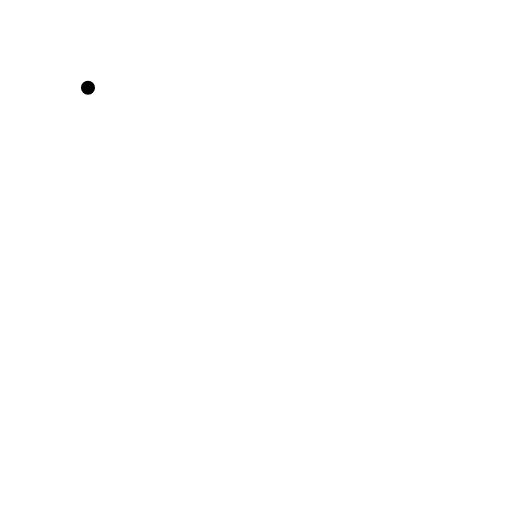
t = 0.00 s
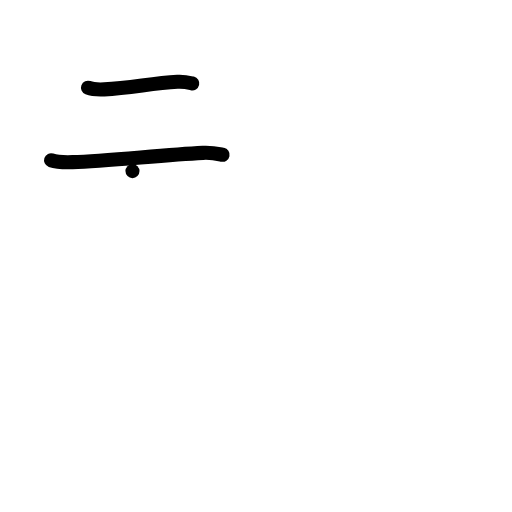
t = 2.00 s
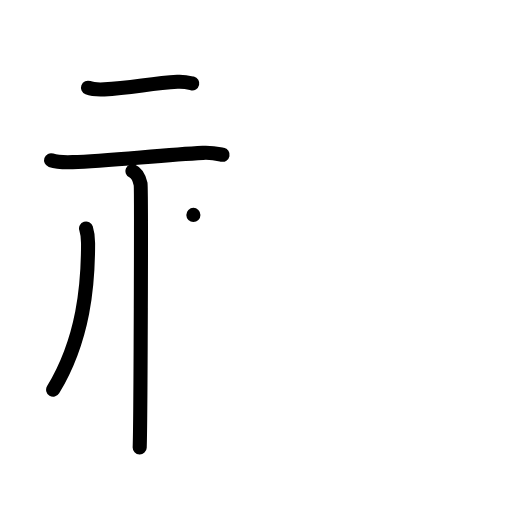
t = 4.00 s
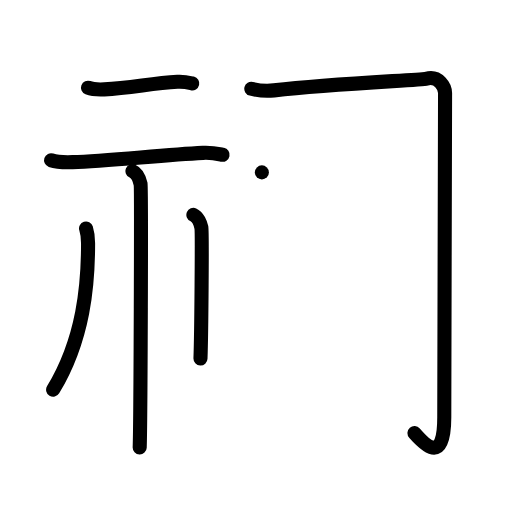
t = 6.00 s
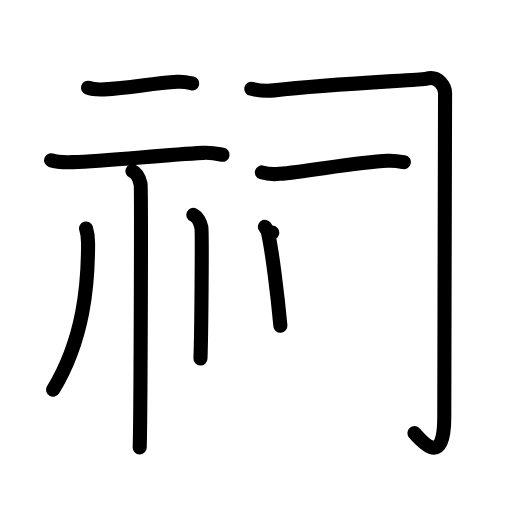
t = 8.00 s
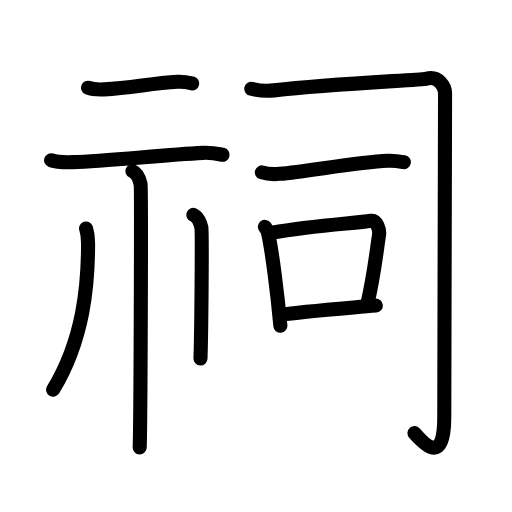
t = 10.00 s

The animated SVG that drew these frames (rendered in a browser with its animation timeline set to each time). Animation: 34 SMIL elements (animate=34); one cycle of 10.00 s.

<?xml version="1.0" encoding="UTF-8"?>
<!--
AniKanjiVG is licensed by CC-BY-SA Paul C. Sommerhoff (https://bitbucket.org/sommerhoff/anikanjivg).
AniKanjiVG uses KanjiVG which is licensed by CC-BY-SA Ulrich Apel (http://kanjivg.tagaini.net).
See also http://creativecommons.org/licenses/by-sa/3.0/
-->
<svg xmlns:kvg='http://kanjivg.tagaini.net' xmlns='http://www.w3.org/2000/svg' width='109' height='109' viewBox='0 0 109 109' style='fill:none;stroke:#000000;stroke-width:3;stroke-linecap:round;stroke-linejoin:round;' id="kvg:kanji_07960"><g id="kvg:07960" kvg:element="祠"><g id="kvg:07960-g1" kvg:element="示" kvg:variant="true" kvg:position="left" kvg:radical="general"><g id="kvg:07960-g2" kvg:position="top"><path id="kvg:07960-s1" kvg:type="㇐" d="M18.73,18.67c0.91,0.35,2.56,0.39,3.47,0.35c5.68-0.24,9.8-1.27,15.56-1.6c1.51-0.09,2.42,0.17,3.17,0.35"><animate attributeName="d" begin="0.0s" dur="0.3333333333333333s" from="M18.73,18.67C18.73,18.67,18.73,18.67,18.73,18.67" to="M18.73,18.67c0.91,0.35,2.56,0.39,3.47,0.35" />
<animate attributeName="d" begin="0.3333333333333333s" dur="0.3333333333333333s" from="M18.73,18.67c0.91,0.35,2.56,0.39,3.47,0.35c0,0,0,0,0,0,0" to="M18.73,18.67c0.91,0.35,2.56,0.39,3.47,0.35c5.68-0.24,9.8-1.27,15.56-1.6" />
<animate attributeName="d" begin="0.6666666666666666s" dur="0.3333333333333333s" from="M18.73,18.67c0.91,0.35,2.56,0.39,3.47,0.35c5.68-0.24,9.8-1.27,15.56-1.6c0,0,0,0,0,0,0" to="M18.73,18.67c0.91,0.35,2.56,0.39,3.47,0.35c5.68-0.24,9.8-1.27,15.56-1.6c1.51-0.09,2.42,0.17,3.17,0.35" />
</path>
<path id="kvg:07960-s2" kvg:type="㇐" d="M10.87,34.11c1.2,0.41,3.39,0.45,4.59,0.41C23,34.25,34.5,33,43.19,32.55c1.99-0.1,3.19,0.2,4.19,0.4"><animate attributeName="d" begin="1.0s" dur="0.3333333333333333s" from="M10.87,34.11C10.87,34.11,10.87,34.11,10.87,34.11" to="M10.87,34.11c1.2,0.41,3.39,0.45,4.59,0.41" />
<animate attributeName="d" begin="1.3333333333333333s" dur="0.3333333333333333s" from="M10.87,34.11c1.2,0.41,3.39,0.45,4.59,0.41c0,0,0,0,0,0,0" to="M10.87,34.11c1.2,0.41,3.39,0.45,4.59,0.41C23,34.25,34.5,33,43.19,32.55" />
<animate attributeName="d" begin="1.6666666666666665s" dur="0.3333333333333333s" from="M10.87,34.11c1.2,0.41,3.39,0.45,4.59,0.41C23,34.25,34.5,33,43.19,32.55c0,0,0,0,0,0,0" to="M10.87,34.11c1.2,0.41,3.39,0.45,4.59,0.41C23,34.25,34.5,33,43.19,32.55c1.99-0.1,3.19,0.2,4.19,0.4" />
<animate attributeName="d" begin="0s" dur="1.0s" from="M-100,-100" to="M-100,-100" />
</path>
</g>
<g id="kvg:07960-g3" kvg:position="bottom"><path id="kvg:07960-s3" kvg:type="㇑" d="M28.2,36.43c0.96,0.42,1.54,1.89,1.73,2.74c0.19,0.84,0,50.82-0.19,56.08"><animate attributeName="d" begin="2.0s" dur="0.5s" from="M28.2,36.43C28.2,36.43,28.2,36.43,28.2,36.43" to="M28.2,36.43c0.96,0.42,1.54,1.89,1.73,2.74" />
<animate attributeName="d" begin="2.5s" dur="0.5s" from="M28.2,36.43c0.96,0.42,1.54,1.89,1.73,2.74c0,0,0,0,0,0,0" to="M28.2,36.43c0.96,0.42,1.54,1.89,1.73,2.74c0.19,0.84,0,50.82-0.19,56.08" />
<animate attributeName="d" begin="0s" dur="2.0s" from="M-100,-100" to="M-100,-100" />
</path>
<path id="kvg:07960-s4" kvg:type="㇒" d="M18.32,48.64c0.44,1.38,0.43,2.09,0.43,3.25c0,8.52-0.86,20.18-7.44,31.08"><animate attributeName="d" begin="3.0s" dur="0.5s" from="M18.32,48.64C18.32,48.64,18.32,48.64,18.32,48.64" to="M18.32,48.64c0.44,1.38,0.43,2.09,0.43,3.25" />
<animate attributeName="d" begin="3.5s" dur="0.5s" from="M18.32,48.64c0.44,1.38,0.43,2.09,0.43,3.25c0,0,0,0,0,0,0" to="M18.32,48.64c0.44,1.38,0.43,2.09,0.43,3.25c0,8.52-0.86,20.18-7.44,31.08" />
<animate attributeName="d" begin="0s" dur="3.0s" from="M-100,-100" to="M-100,-100" />
</path>
<path id="kvg:07960-s5" kvg:type="㇑/㇔" d="M41.17,45.75c0.95,0.41,1.52,1.86,1.7,2.69c0.19,0.83,0,22.73-0.19,27.89"><animate attributeName="d" begin="4.0s" dur="0.5s" from="M41.17,45.75C41.17,45.75,41.17,45.75,41.17,45.75" to="M41.17,45.75c0.95,0.41,1.52,1.86,1.7,2.69" />
<animate attributeName="d" begin="4.5s" dur="0.5s" from="M41.17,45.75c0.95,0.41,1.52,1.86,1.7,2.69c0,0,0,0,0,0,0" to="M41.17,45.75c0.95,0.41,1.52,1.86,1.7,2.69c0.19,0.83,0,22.73-0.19,27.89" />
<animate attributeName="d" begin="0s" dur="4.0s" from="M-100,-100" to="M-100,-100" />
</path>
</g>
</g>
<g id="kvg:07960-g4" kvg:element="司" kvg:position="right"><path id="kvg:07960-s6" kvg:type="㇆" d="M53.5,18.9c1,0.25,3.06,0.54,4.82,0.34c13.18-1.49,31.34-2.18,32.42-2.49c2.67-0.76,4.01,1.78,4.01,3.05s-0.17,63.26-0.17,69.1c0,9.65-3.67,6.35-6.34,3.3"><animate attributeName="d" begin="5.0s" dur="0.25s" from="M53.5,18.9C53.5,18.9,53.5,18.9,53.5,18.9" to="M53.5,18.9c1,0.25,3.06,0.54,4.82,0.34" />
<animate attributeName="d" begin="5.25s" dur="0.25s" from="M53.5,18.9c1,0.25,3.06,0.54,4.82,0.34c0,0,0,0,0,0,0" to="M53.5,18.9c1,0.25,3.06,0.54,4.82,0.34c13.18-1.49,31.34-2.18,32.42-2.49" />
<animate attributeName="d" begin="5.5s" dur="0.25s" from="M53.5,18.9c1,0.25,3.06,0.54,4.82,0.34c13.18-1.49,31.34-2.18,32.42-2.49c0,0,0,0,0,0,0" to="M53.5,18.9c1,0.25,3.06,0.54,4.82,0.34c13.18-1.49,31.34-2.18,32.42-2.49c2.67-0.76,4.01,1.78,4.01,3.05s-0.17,63.26-0.17,69.1" />
<animate attributeName="d" begin="5.75s" dur="0.25s" from="M53.5,18.9c1,0.25,3.06,0.54,4.82,0.34c13.18-1.49,31.34-2.18,32.42-2.49c2.67-0.76,4.01,1.78,4.01,3.05s-0.17,63.26-0.17,69.1c0,0,0,0,0,0,0" to="M53.5,18.9c1,0.25,3.06,0.54,4.82,0.34c13.18-1.49,31.34-2.18,32.42-2.49c2.67-0.76,4.01,1.78,4.01,3.05s-0.17,63.26-0.17,69.1c0,9.65-3.67,6.35-6.34,3.3" />
<animate attributeName="d" begin="0s" dur="5.0s" from="M-100,-100" to="M-100,-100" />
</path>
<g id="kvg:07960-g5" kvg:element="一"><path id="kvg:07960-s7" kvg:type="㇐" d="M55.75,36.7c0.98,0.31,2.77,0.4,3.75,0.31c6.23-0.54,16.33-2.49,23.06-2.79c1.63-0.07,2.61,0.15,3.42,0.31"><animate attributeName="d" begin="6.0s" dur="0.3333333333333333s" from="M55.75,36.7C55.75,36.7,55.75,36.7,55.75,36.7" to="M55.75,36.7c0.98,0.31,2.77,0.4,3.75,0.31" />
<animate attributeName="d" begin="6.333333333333333s" dur="0.3333333333333333s" from="M55.75,36.7c0.98,0.31,2.77,0.4,3.75,0.31c0,0,0,0,0,0,0" to="M55.75,36.7c0.98,0.31,2.77,0.4,3.75,0.31c6.23-0.54,16.33-2.49,23.06-2.79" />
<animate attributeName="d" begin="6.666666666666667s" dur="0.3333333333333333s" from="M55.75,36.7c0.98,0.31,2.77,0.4,3.75,0.31c6.23-0.54,16.33-2.49,23.06-2.79c0,0,0,0,0,0,0" to="M55.75,36.7c0.98,0.31,2.77,0.4,3.75,0.31c6.23-0.54,16.33-2.49,23.06-2.79c1.63-0.07,2.61,0.15,3.42,0.31" />
<animate attributeName="d" begin="0s" dur="6.0s" from="M-100,-100" to="M-100,-100" />
</path>
</g>
<g id="kvg:07960-g6" kvg:element="口"><path id="kvg:07960-s8" kvg:type="㇑" d="M56.4,48.29c0.25,0.36,0.51,0.67,0.62,1.13c0.87,3.62,2.08,13.43,2.67,19.93"><animate attributeName="d" begin="7.0s" dur="0.5s" from="M56.4,48.29C56.4,48.29,56.4,48.29,56.4,48.29" to="M56.4,48.29c0.25,0.36,0.51,0.67,0.62,1.13" />
<animate attributeName="d" begin="7.5s" dur="0.5s" from="M56.4,48.29c0.25,0.36,0.51,0.67,0.62,1.13c0,0,0,0,0,0,0" to="M56.4,48.29c0.25,0.36,0.51,0.67,0.62,1.13c0.87,3.62,2.08,13.43,2.67,19.93" />
<animate attributeName="d" begin="0s" dur="7.0s" from="M-100,-100" to="M-100,-100" />
</path>
<path id="kvg:07960-s9" kvg:type="㇕b" d="M57.97,49.53c8.53-1.53,17.88-2.01,21.04-2.52c1.16-0.19,1.85,1.88,1.69,2.99c-0.69,4.55-0.97,7.92-2.44,14.49"><animate attributeName="d" begin="8.0s" dur="0.3333333333333333s" from="M57.97,49.53C57.97,49.53,57.97,49.53,57.97,49.53" to="M57.97,49.53c8.53-1.53,17.88-2.01,21.04-2.52" />
<animate attributeName="d" begin="8.333333333333334s" dur="0.3333333333333333s" from="M57.97,49.53c8.53-1.53,17.88-2.01,21.04-2.52c0,0,0,0,0,0,0" to="M57.97,49.53c8.53-1.53,17.88-2.01,21.04-2.52c1.16-0.19,1.85,1.88,1.69,2.99" />
<animate attributeName="d" begin="8.666666666666666s" dur="0.3333333333333333s" from="M57.97,49.53c8.53-1.53,17.88-2.01,21.04-2.52c1.16-0.19,1.85,1.88,1.69,2.99c0,0,0,0,0,0,0" to="M57.97,49.53c8.53-1.53,17.88-2.01,21.04-2.52c1.16-0.19,1.85,1.88,1.69,2.99c-0.69,4.55-0.97,7.92-2.44,14.49" />
<animate attributeName="d" begin="0s" dur="8.0s" from="M-100,-100" to="M-100,-100" />
</path>
<path id="kvg:07960-s10" kvg:type="㇐b" d="M59.94,67.01c3.72-0.58,12.31-1.26,20.08-1.95"><animate attributeName="d" begin="9.0s" dur="1.0s" from="M59.94,67.01C59.94,67.01,59.94,67.01,59.94,67.01" to="M59.94,67.01c3.72-0.58,12.31-1.26,20.08-1.95" />
<animate attributeName="d" begin="0s" dur="9.0s" from="M-100,-100" to="M-100,-100" />
</path>
</g>
</g>
</g>
</svg>
